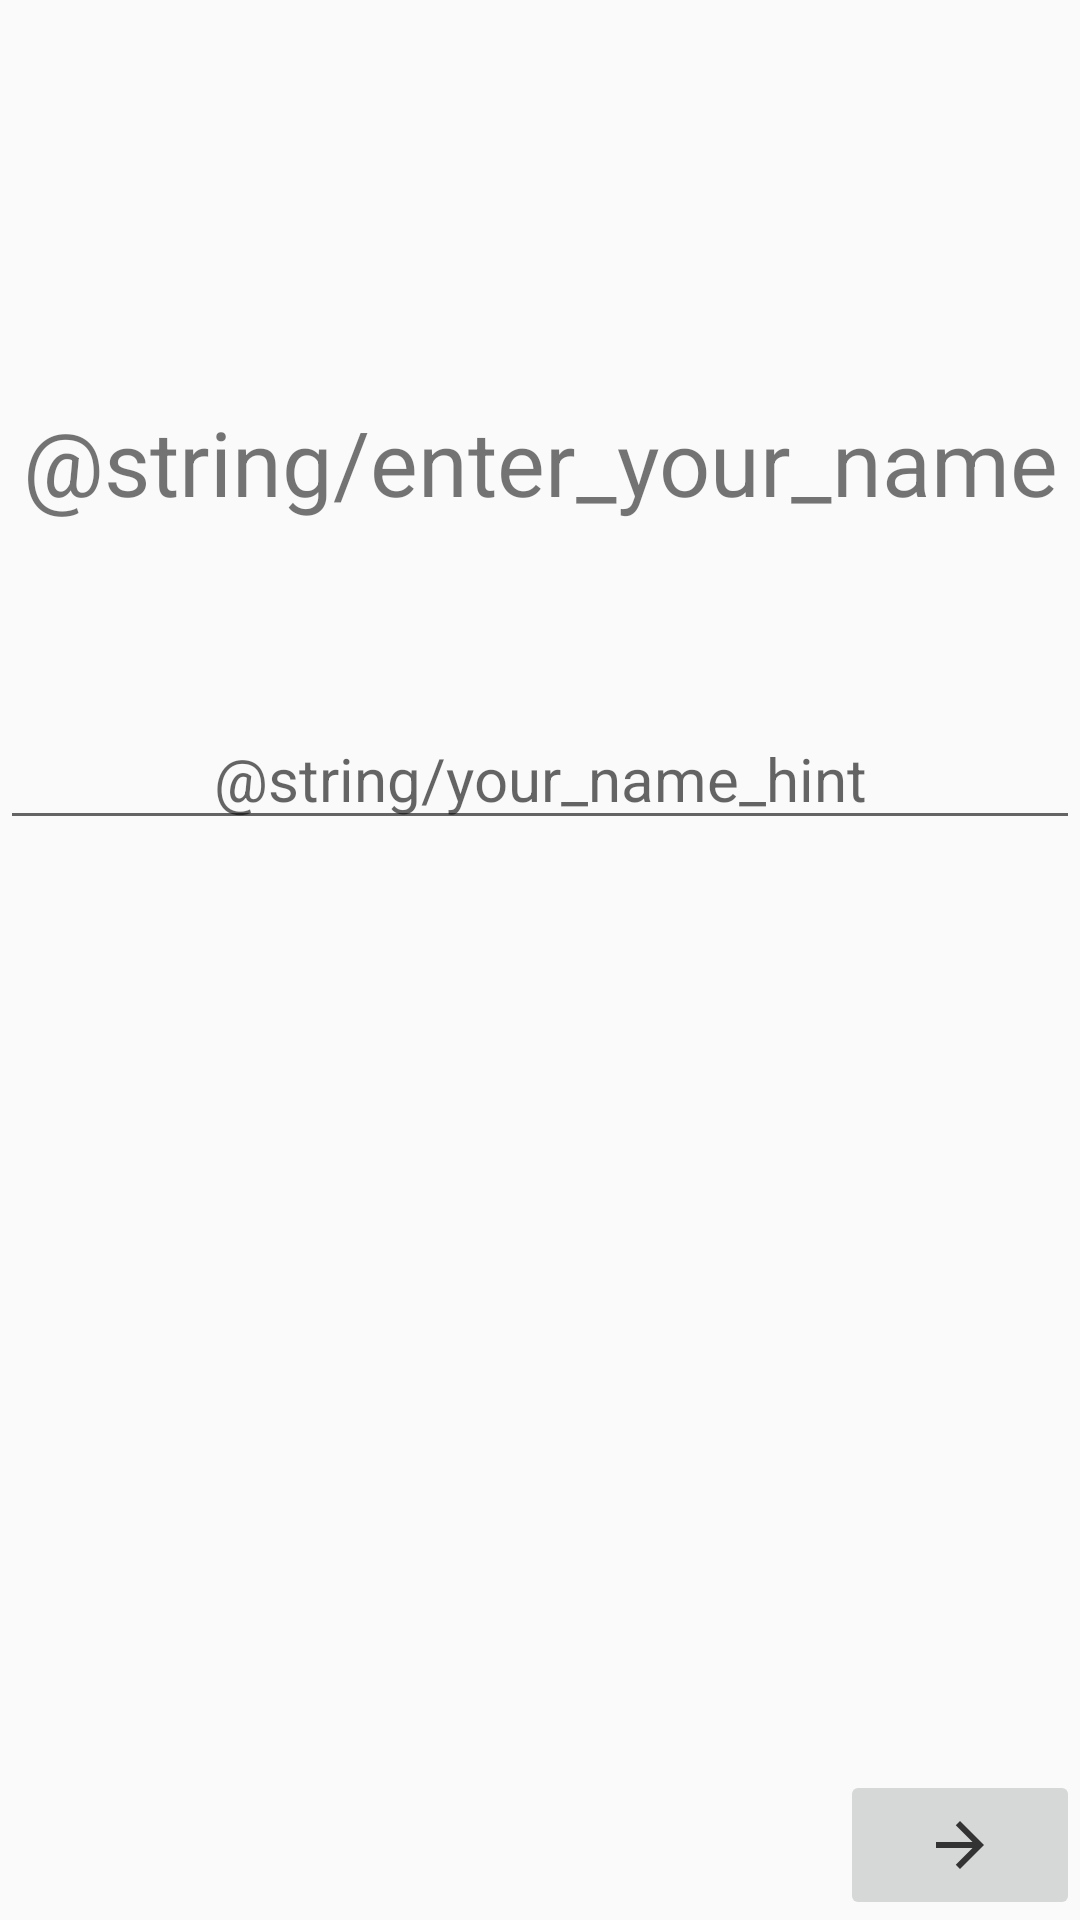

Android layout source for this screen:
<!-- AndroidManifest.xml: application theme AppTheme -->
<!-- res/layout/activity_login.xml -->
<?xml version="1.0" encoding="utf-8"?>
<android.support.constraint.ConstraintLayout xmlns:android="http://schemas.android.com/apk/res/android"
    xmlns:app="http://schemas.android.com/apk/res-auto"
    xmlns:tools="http://schemas.android.com/tools"
    android:layout_width="match_parent"
    android:layout_height="match_parent"
    tools:context=".db.LoginActivity">

    <TextView
        android:id="@+id/login_tv"
        android:layout_width="match_parent"
        android:layout_height="44dp"
        android:layout_marginTop="132dp"
        android:fontFamily="sans-serif"
        android:gravity="center"
        android:text="@string/enter_your_name"
        android:textSize="30sp"
        app:layout_constraintHorizontal_bias="0.0"
        app:layout_constraintLeft_toLeftOf="parent"
        app:layout_constraintRight_toRightOf="parent"
        app:layout_constraintTop_toTopOf="parent" />

    <EditText
        android:id="@+id/login_et"
        android:layout_width="match_parent"
        android:layout_height="wrap_content"
        android:layout_marginTop="60dp"
        android:gravity="center"
        android:hint="@string/your_name_hint"
        android:inputType="textPersonName"
        android:textSize="20sp"
        app:layout_constraintHorizontal_bias="0.0"
        app:layout_constraintLeft_toLeftOf="parent"
        app:layout_constraintRight_toRightOf="parent"
        app:layout_constraintTop_toBottomOf="@id/login_tv" />

    <ImageButton
        android:id="@+id/login_bt"
        app:layout_constraintBottom_toBottomOf="parent"
        app:layout_constraintRight_toRightOf="parent"
        android:src="@drawable/login_icon"
        android:layout_width="80dp"
        android:layout_height="50dp" />

</android.support.constraint.ConstraintLayout>
<!-- resources referenced by this layout -->
<resources>
  <!-- drawable login_icon (drawable) -->
  <?xml version="1.0" encoding="utf-8"?>
  <vector xmlns:android="http://schemas.android.com/apk/res/android"
      android:width="24dp"
      android:height="24dp"
      android:viewportWidth="24"
      android:viewportHeight="24"
      android:tint="#333333">
      <path
          android:fillColor="#FF000000"
          android:pathData="M12,4l-1.41,1.41L16.17,11H4v2h12.17l-5.58,5.59L12,20l8,-8z"/>
  </vector>
  <style name="AppTheme" parent="Theme.AppCompat.Light.DarkActionBar">
          
          <item name="colorPrimary">@color/colorPrimary</item>
          <item name="colorPrimaryDark">@color/colorPrimaryDark</item>
          <item name="colorAccent">@color/colorAccent</item>
      </style>
  <color name="colorPrimary">#008577</color>
  <color name="colorPrimaryDark">#00574B</color>
  <color name="colorAccent">#D81B60</color>
</resources>
